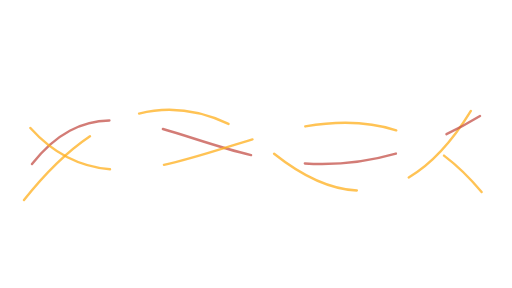
t = 0.00 s
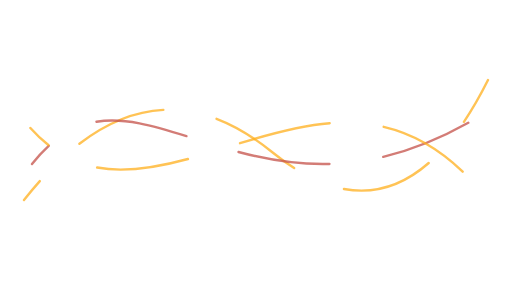
t = 1.50 s
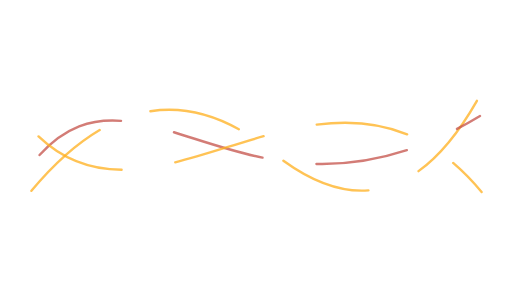
t = 3.00 s
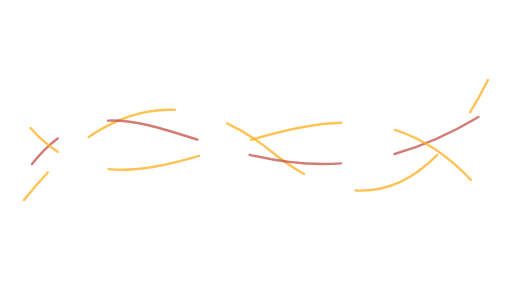
t = 4.50 s

The animated SVG that drew these frames (rendered in a browser with its animation timeline set to each time). Animation: 3 SMIL elements (animate=3); one cycle of 6.00 s, repeats indefinitely.

<svg xmlns="http://www.w3.org/2000/svg" xmlns:xlink="http://www.w3.org/1999/xlink" width="640" height="360" viewBox="0 0 640 360"><title>PULSO wave ribbon · 6</title><desc>NOT AUDITED · DEVNET DEMONSTRATION ONLY. Editable code-native animation. A static layer appears when reduced motion is requested.</desc><style>@media (prefers-reduced-motion: reduce){.motion{display:none!important}.still{display:inline!important}}</style><g class="motion"><path d="M30 250 Q180 60 340 190 T610 100" fill="none" stroke="#FFB020" stroke-width="3" stroke-linecap="round" opacity=".76" stroke-dasharray="115 68"><animate attributeName="stroke-dashoffset" values="0;-395" dur="6s" repeatCount="indefinite"/></path><path d="M40 205 C170 40 310 320 600 145" fill="none" stroke="#C6534C" stroke-width="3" stroke-linecap="round" opacity=".76" stroke-dasharray="115 68"><animate attributeName="stroke-dashoffset" values="0;-395" dur="6s" repeatCount="indefinite"/></path><path d="M38 160 C190 330 410 10 602 240" fill="none" stroke="#FFB020" stroke-width="3" stroke-linecap="round" opacity=".76" stroke-dasharray="115 68"><animate attributeName="stroke-dashoffset" values="0;-395" dur="6s" repeatCount="indefinite"/></path></g><g class="still" display="none"><path d="M30 250 Q180 60 340 190 T610 100" fill="none" stroke="#FFB020" stroke-width="3" stroke-linecap="round" opacity=".76" stroke-dasharray="115 68"></path><path d="M40 205 C170 40 310 320 600 145" fill="none" stroke="#C6534C" stroke-width="3" stroke-linecap="round" opacity=".76" stroke-dasharray="115 68"></path><path d="M38 160 C190 330 410 10 602 240" fill="none" stroke="#FFB020" stroke-width="3" stroke-linecap="round" opacity=".76" stroke-dasharray="115 68"></path></g></svg>
